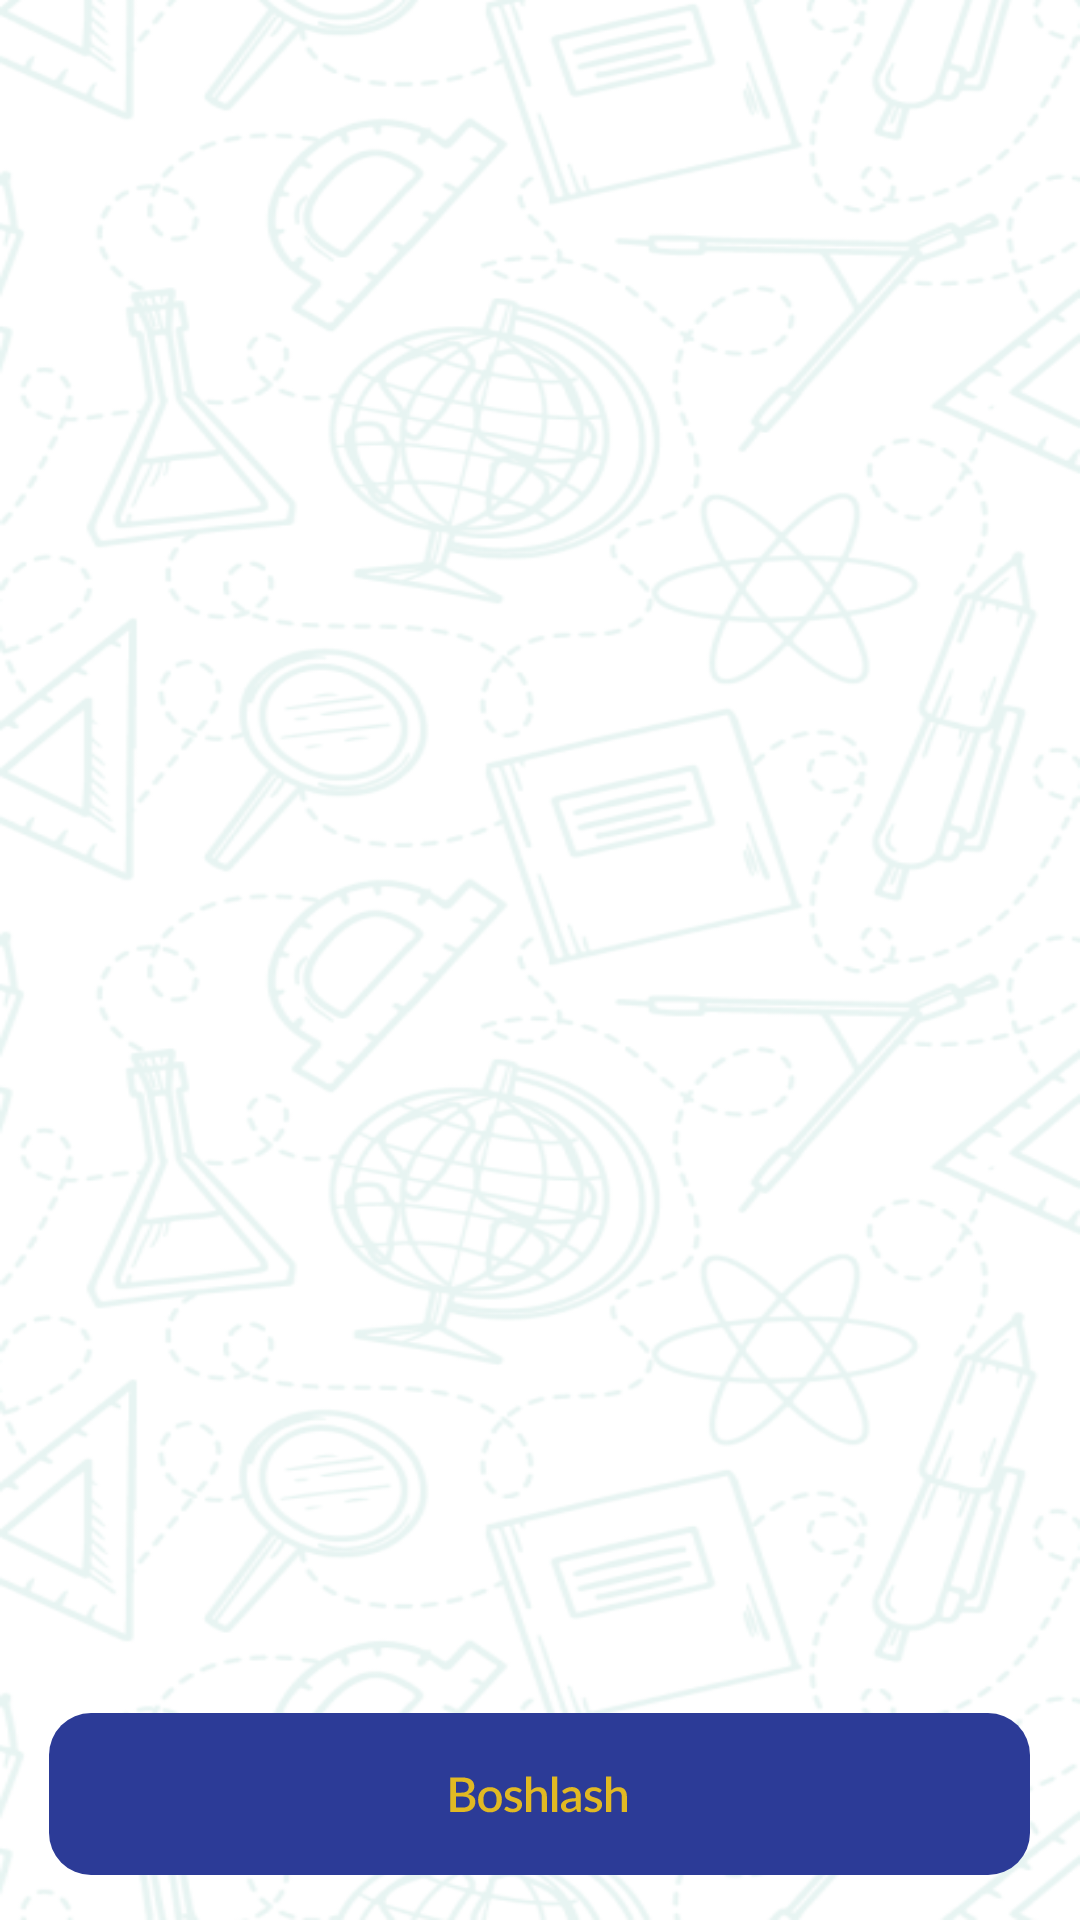

Reconstruct the res/layout file that produces this screen, plus the resources it refers to.
<!-- AndroidManifest.xml: application theme Theme.BilimOl -->
<!-- res/layout/activity_name_surname_login.xml -->
<?xml version="1.0" encoding="utf-8"?>
<androidx.constraintlayout.widget.ConstraintLayout xmlns:android="http://schemas.android.com/apk/res/android"
    android:layout_width="match_parent"
    android:layout_height="match_parent"
    android:background="@drawable/bacground_login">




    <ScrollView
        android:layout_width="match_parent"
        android:layout_height="match_parent">


        <LinearLayout
            android:layout_width="match_parent"
            android:layout_height="wrap_content"
            android:orientation="vertical"
            android:layout_gravity="bottom">


            <ImageButton
                android:id="@+id/button_boshlash"
                android:layout_width="wrap_content"
                android:layout_height="wrap_content"
                android:background="@drawable/ic_get_started_btn"
                android:layout_margin="15dp"
                android:layout_gravity="center"/>


        </LinearLayout>
    </ScrollView>


</androidx.constraintlayout.widget.ConstraintLayout>
<!-- resources referenced by this layout -->
<resources>
  <!-- drawable bacground_login: png bitmap (drawable-v24, 184354 bytes) -->
  <!-- drawable ic_get_started_btn: vector/xml drawable (drawable, 9912 chars, omitted) -->
  <style name="Theme.BilimOl" parent="Theme.MaterialComponents.DayNight.DarkActionBar">
          
          <item name="colorPrimary">@color/purple_500</item>
          <item name="colorPrimaryVariant">@color/purple_700</item>
          <item name="colorOnPrimary">@color/white</item>
          
          <item name="colorSecondary">@color/teal_200</item>
          <item name="colorSecondaryVariant">@color/teal_700</item>
          <item name="colorOnSecondary">@color/black</item>
          
          <item name="android:statusBarColor" tools:targetApi="l">?attr/colorPrimaryVariant</item>
          
      </style>
  <color name="purple_500">#fff</color>
  <color name="purple_700">#FF3700B3</color>
  <color name="white">#FFFFFFFF</color>
  <color name="teal_200">#FF03DAC5</color>
  <color name="teal_700">#FF018786</color>
  <color name="black">#FF000000</color>
</resources>
